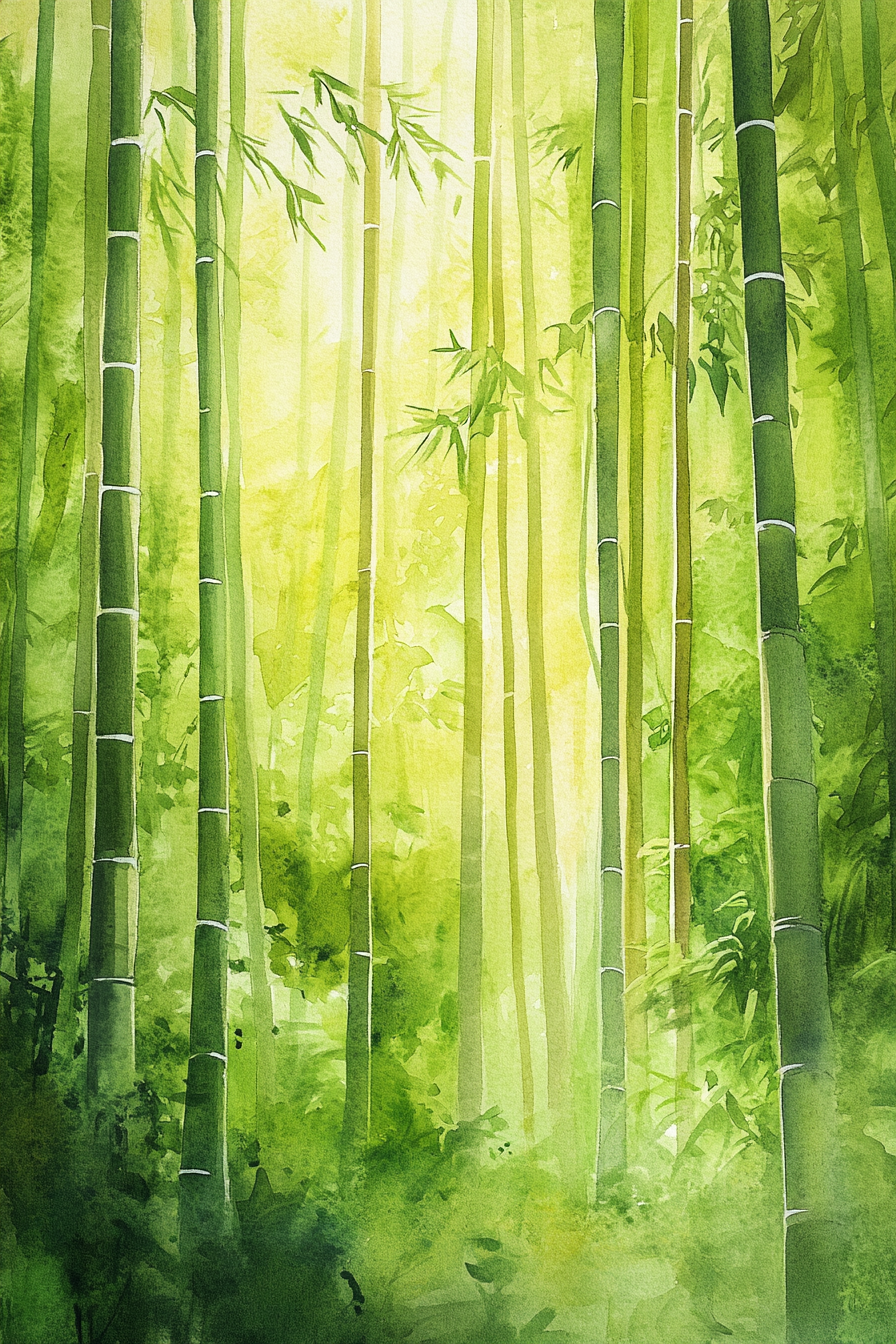
Generation parameters embedded in this image by Midjourney (PNG 'Description' text chunk):
Paint a tranquil bamboo forest in watercolor, with tall stalks swaying gently in the breeze. Use soft greens and subtle gradients to capture the soothing atmosphere and natural serenity of this mesmerizing natural setting --ar 2:3 --v 6.1 Job ID: 0fd25737-58d9-4b57-b87b-6a004db1bd98